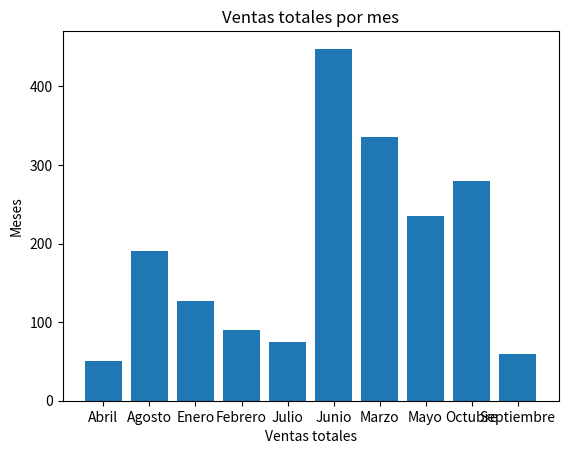

This chart was generated by the following Python code:
"""
Este ejercicio ahora trabaja con:

* filtrado lógico real
* métricas nuevas
* múltiples agrupaciones
* ranking
* detección de valores atípicos simples
* gráficas con intención analítica

EJERCICIO — FASE 1 CONSOLIDACIÓN AVANZADA
(ANÁLISIS REAL + FILTROS + MÉTRICAS)

Dataset:

ventas = [120, 90, 300, 50, 210, 400, 75, 180, 60, 250]
meses  = ["Enero","Febrero","Marzo","Abril","Mayo",
          "Junio","Julio","Agosto","Septiembre","Octubre"]
region = ["Norte","Sur","Norte","Centro","Centro",
          "Sur","Norte","Centro","Sur","Norte"]
canal  = ["Online","Tienda","Online","Tienda","Online",
          "Online","Tienda","Tienda","Online","Online"]


OBJETIVO:
Crear UNA función que reciba ventas, meses, region y canal
y devuelva un diccionario con resultados analíticos más complejos.


PASOS QUE DEBE HACER LA FUNCIÓN:

1) Crear el DataFrame con columnas:
   meses, ventas, region, canal

2) Crear columna tipo_venta con pd.cut:
   baja <100
   media 100–200
   alta >200

3) Crear columna bonificacion:
   alta → 12%
   media → 6%
   baja → 0
   (usar apply)

4) Crear columna ventas_totales:
   ventas + bonificacion

5) Crear columna es_alta:
   True si tipo_venta es "alta"
   False en otro caso

6) Crear columna categoria_rendimiento:
   - "Top" si ventas_totales > 250
   - "Normal" si ventas_totales entre 120 y 250
   - "Bajo" si ventas_totales < 120
   (usar apply)

7) Crear un DataFrame SOLO con:
   ventas altas (tipo_venta == "alta")

8) Crear resumen con groupby usando:
   region y canal al mismo tiempo

   calcular:
   - suma de ventas_totales
   - promedio de ventas_totales
   - conteo de registros

9) Encontrar:
   - mes con mayor venta_total
   - mes con menor venta_total

10) Crear ranking de ventas_totales
    usando rank()

11) Crear gráfica:
    ventas_totales por mes

12) Devolver diccionario con:
   - dataframe completo
   - dataframe solo ventas altas
   - resumen region+canal
   - mes mayor venta
   - mes menor venta
   - top 3 ventas_totales


REGLAS:
- no usar loops manuales
- usar pandas
- usar apply
- usar groupby múltiple
- usar filtros booleanos
- usar rank
- todo dentro de una función
"""

import pandas as pd
import matplotlib.pyplot as plt

ventas = [120, 90, 300, 50, 210, 400, 75, 180, 60, 250]
meses  = ["Enero","Febrero","Marzo","Abril","Mayo", "Junio","Julio","Agosto","Septiembre","Octubre"]
region = ["Norte","Sur","Norte","Centro","Centro", "Sur","Norte","Centro","Sur","Norte"]
canal  = ["Online","Tienda","Online","Tienda","Online","Online","Tienda","Tienda","Online","Online"]

def funcion (ventas, meses, region, canal):
    df = pd.DataFrame({
        "ventas" : ventas, 
        "meses" : meses,
        "region" : region,
        "canal" : canal
    })

    #categorizacion
    df["tipo_venta"] = pd.cut(
        df["ventas"],
        bins=[0,100,200,float("inf")],
        labels=["baja", "media", "alta"]
    )

    #columna de bonificacion
    df["bonificacion"] = df.apply(
        lambda fila: fila["ventas"]*0.12 if fila["tipo_venta"] == "alta"
        else fila["ventas"]*0.06 if fila["tipo_venta"] == "media"
        else 0,
            axis = 1 #recorre por filas
    )

    #ventas totales
    df["ventas_totales"] = df["ventas"] + df["bonificacion"]


    #creacion de columna "es alta"
    df["es_alta"] = df.apply( 
        lambda fila: True if fila["tipo_venta"] == "alta"
        else False,
            axis = 1
    )


    #columna categoria_rendimiento
    df["categoria_rendimiento"] = df.apply(
        lambda fila: "Top" if fila["ventas_totales"] > 250
        else "Normal" if 120 <= fila["ventas_totales"] <= 250 #rango de 100 a 300
        else "Bajo" if fila["ventas"] < 120
        else "Dato no válido para asignar en categoría",
            axis = 1
    )

    #resumen de suma, promedio, conteo
    resumen = df.groupby(["region","canal"])["ventas_totales"].agg(
        suma = "sum", #suma 
        promedio = "mean", #promedio
        conteo = "count" #conteo
    )
 
    #mes con mayor y menor venta
    ventas_por_mes = df.groupby("meses")["ventas_totales"].sum()
    mes_mayor_venta_total = ventas_por_mes.idxmax() #con el idxmax me muestra el mes, con max() sólo mostraría el número
    mes_menor_venta_total = ventas_por_mes.idxmin()


    #ranking de ventas totales
    ranking = df["ranking"] = df["ventas_totales"].rank() #por defecto menor = mejor posicion
    
   #gráfica # Crear gráfica:
    #ventas_totales por mes
    x = ventas_por_mes.index
    y = ventas_por_mes.values
    plt.bar(x,y)
    plt.title("Ventas totales por mes")
    plt.xlabel("Ventas totales")
    plt.ylabel("Meses")
    plt.show()

    diccionario = {
        "DataFrame completo" : df,
        "Ventas altas" : df[df["tipo_venta"] == "alta"],
        "Resumen de región + canal" : resumen,
        "Mes mayor venta" : mes_mayor_venta_total,
        "Mes menor venta" : mes_menor_venta_total,
        "Top 3 ventas totales" : df.sort_values("ventas_totales", ascending=False).head(3)
    }










    return diccionario
llamando_funcion = funcion(ventas, meses, region, canal)
print(llamando_funcion)